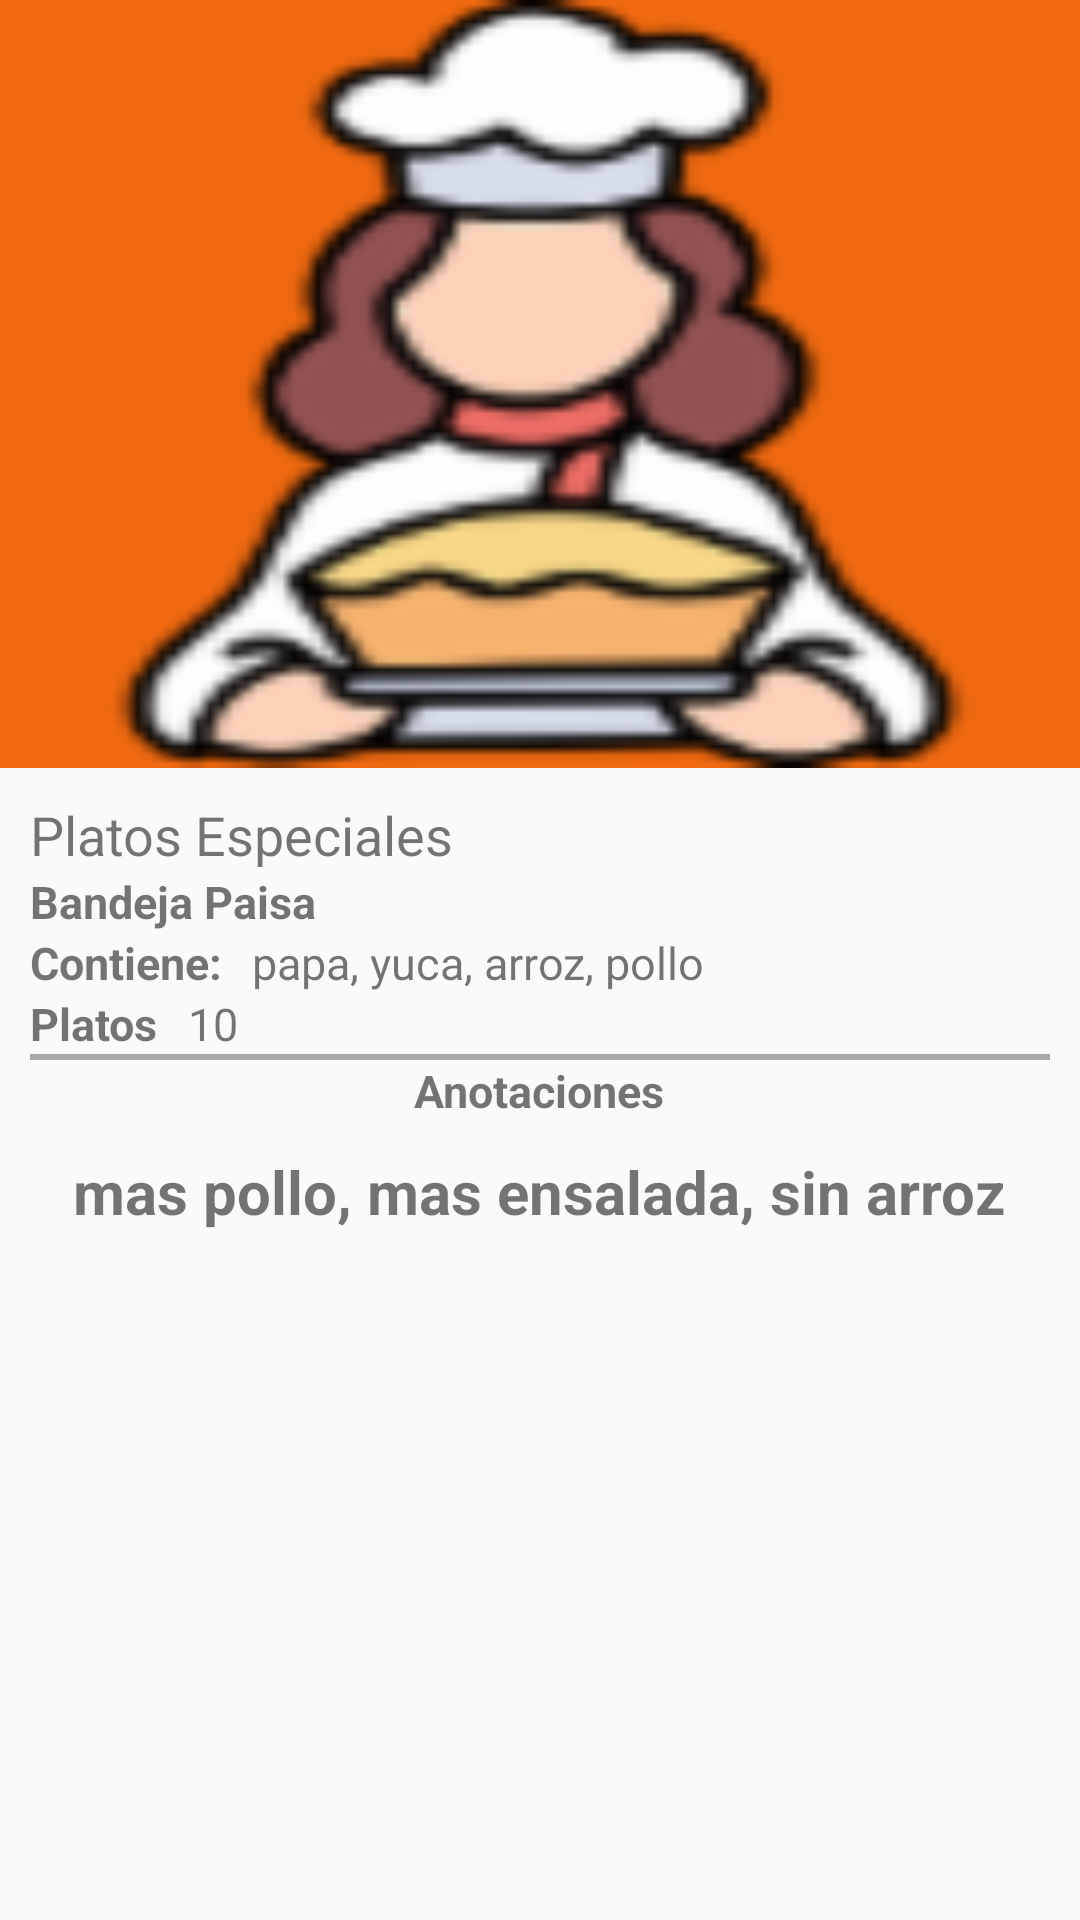

This screen was rendered from an Android layout file. Write that file and the resources it references.
<!-- AndroidManifest.xml: application theme AppTheme -->
<!-- res/layout/activity_pedido_detalle.xml -->
<?xml version="1.0" encoding="utf-8"?>
<androidx.coordinatorlayout.widget.CoordinatorLayout
    xmlns:android="http://schemas.android.com/apk/res/android"
    xmlns:app="http://schemas.android.com/apk/res-auto"
    xmlns:tools="http://schemas.android.com/tools"
    android:layout_width="match_parent"
    android:layout_height="match_parent"
    android:fitsSystemWindows="true"
    tools:context=".view.PedidoDetalleActivity">
    <com.google.android.material.appbar.AppBarLayout
        android:id="@+id/appbarList"
        android:layout_width="match_parent"
        android:layout_height="@dimen/appbar_drtailpedido"
        android:theme="@style/ThemeOverlay.AppCompat.Dark.ActionBar"
        >
        <com.google.android.material.appbar.CollapsingToolbarLayout
            android:id="@+id/collapsingList"
            android:layout_width="match_parent"
            android:layout_height="match_parent"
            app:layout_scrollFlags="scroll|exitUntilCollapsed"

            app:contentScrim="@color/colorPrimary">
            <ImageView
                android:id="@+id/imgPedidoDetalle"
                android:layout_width="match_parent"
                android:layout_height="match_parent"
                android:scaleType="centerCrop"
                android:background="@drawable/panadero"
                app:layout_collapseMode="parallax"
                />



        </com.google.android.material.appbar.CollapsingToolbarLayout>

    </com.google.android.material.appbar.AppBarLayout>
    <androidx.core.widget.NestedScrollView
        android:layout_width="match_parent"
        android:layout_height="match_parent"
        app:layout_behavior="@string/appbar_scrolling_view_behavior">
        <LinearLayout
            android:layout_width="match_parent"
            android:layout_height="match_parent"
            android:orientation="vertical"
            android:padding="10dp"
            >
            <TextView
                android:id="@+id/pedidoDetalle"
                android:layout_width="wrap_content"
                android:layout_height="wrap_content"
                android:text="@string/text_categoria"
                android:textSize="18dp"/>
            <TextView
                android:id="@+id/txtNombreDetalle"
                android:layout_width="wrap_content"
                android:layout_height="wrap_content"
                android:text="@string/txt_nombre"
                android:textSize="15dp"
                android:textStyle="bold"/>

            <LinearLayout
                android:layout_width="match_parent"
                android:layout_height="wrap_content">
                <TextView
                    android:id="@+id/txtInfoMenuDetalle"
                    android:layout_width="wrap_content"
                    android:layout_height="wrap_content"
                    android:text="@string/txt_info_menu"
                    android:textSize="15dp"
                    android:textStyle="bold"
                    />
                <TextView
                    android:id="@+id/txtMenuDetalle"
                    android:layout_width="wrap_content"
                    android:layout_height="wrap_content"
                    android:text="@string/txt_menu"
                    android:textSize="15dp"
                    android:paddingLeft="10dp"/>


            </LinearLayout>
            <LinearLayout
                android:layout_width="match_parent"
                android:layout_height="wrap_content">
                <TextView
                    android:id="@+id/txtCantidadDetalle"
                    android:layout_width="wrap_content"
                    android:layout_height="wrap_content"
                    android:text="@string/txt_cantidad_p"
                    android:textSize="15dp"
                    android:textStyle="bold"/>
                <TextView
                    android:id="@+id/numCantidadDetalle"
                    android:layout_width="wrap_content"
                    android:layout_height="wrap_content"
                    android:text="@string/text_cantidad"
                    android:textSize="15dp"
                    android:paddingLeft="10dp"/>
            </LinearLayout>
            <View                android:layout_width="match_parent"
                android:layout_height="2dp"
                android:background="@android:color/darker_gray"
                ></View>
            <TextView
                android:id="@+id/titleAnotaDetalle"
                android:layout_width="wrap_content"
                android:layout_height="wrap_content"
                android:text="@string/title_anota_detall"
                android:textSize="15dp"
                android:layout_gravity="center_horizontal"
                android:textStyle="bold"/>
            <TextView
                android:id="@+id/txtContAnotaDetalle"
                android:layout_width="wrap_content"
                android:layout_height="wrap_content"
                android:text="@string/cont_anot_detall"
                android:textSize="20dp"
                android:layout_gravity="center_horizontal"
                android:textStyle="bold"
                android:padding="10dp"/>

        </LinearLayout>

    </androidx.core.widget.NestedScrollView>

</androidx.coordinatorlayout.widget.CoordinatorLayout>
<!-- resources referenced by this layout -->
<resources>
  <color name="colorPrimary">#EF6910</color>
  <dimen name="appbar_drtailpedido">256dp</dimen>
  <!-- drawable panadero: png bitmap (drawable-hdpi, 3359 bytes) -->
  <string name="cont_anot_detall">mas pollo, mas ensalada, sin arroz</string>
  <string name="text_cantidad">10</string>
  <string name="text_categoria">Platos Especiales</string>
  <string name="title_anota_detall">Anotaciones</string>
  <string name="txt_cantidad_p">Platos</string>
  <string name="txt_info_menu">Contiene:</string>
  <string name="txt_menu">papa, yuca, arroz, pollo</string>
  <string name="txt_nombre">Bandeja Paisa</string>
  <style name="AppTheme" parent="Theme.AppCompat.Light.DarkActionBar">
          
          <item name="colorPrimary">@color/colorPrimary</item>
          <item name="colorPrimaryDark">@color/colorPrimaryDark</item>
          <item name="colorAccent">@color/colorAccent</item>
      </style>
  <color name="colorPrimaryDark">#b53900</color>
  <color name="colorAccent">#FF9900</color>
</resources>
